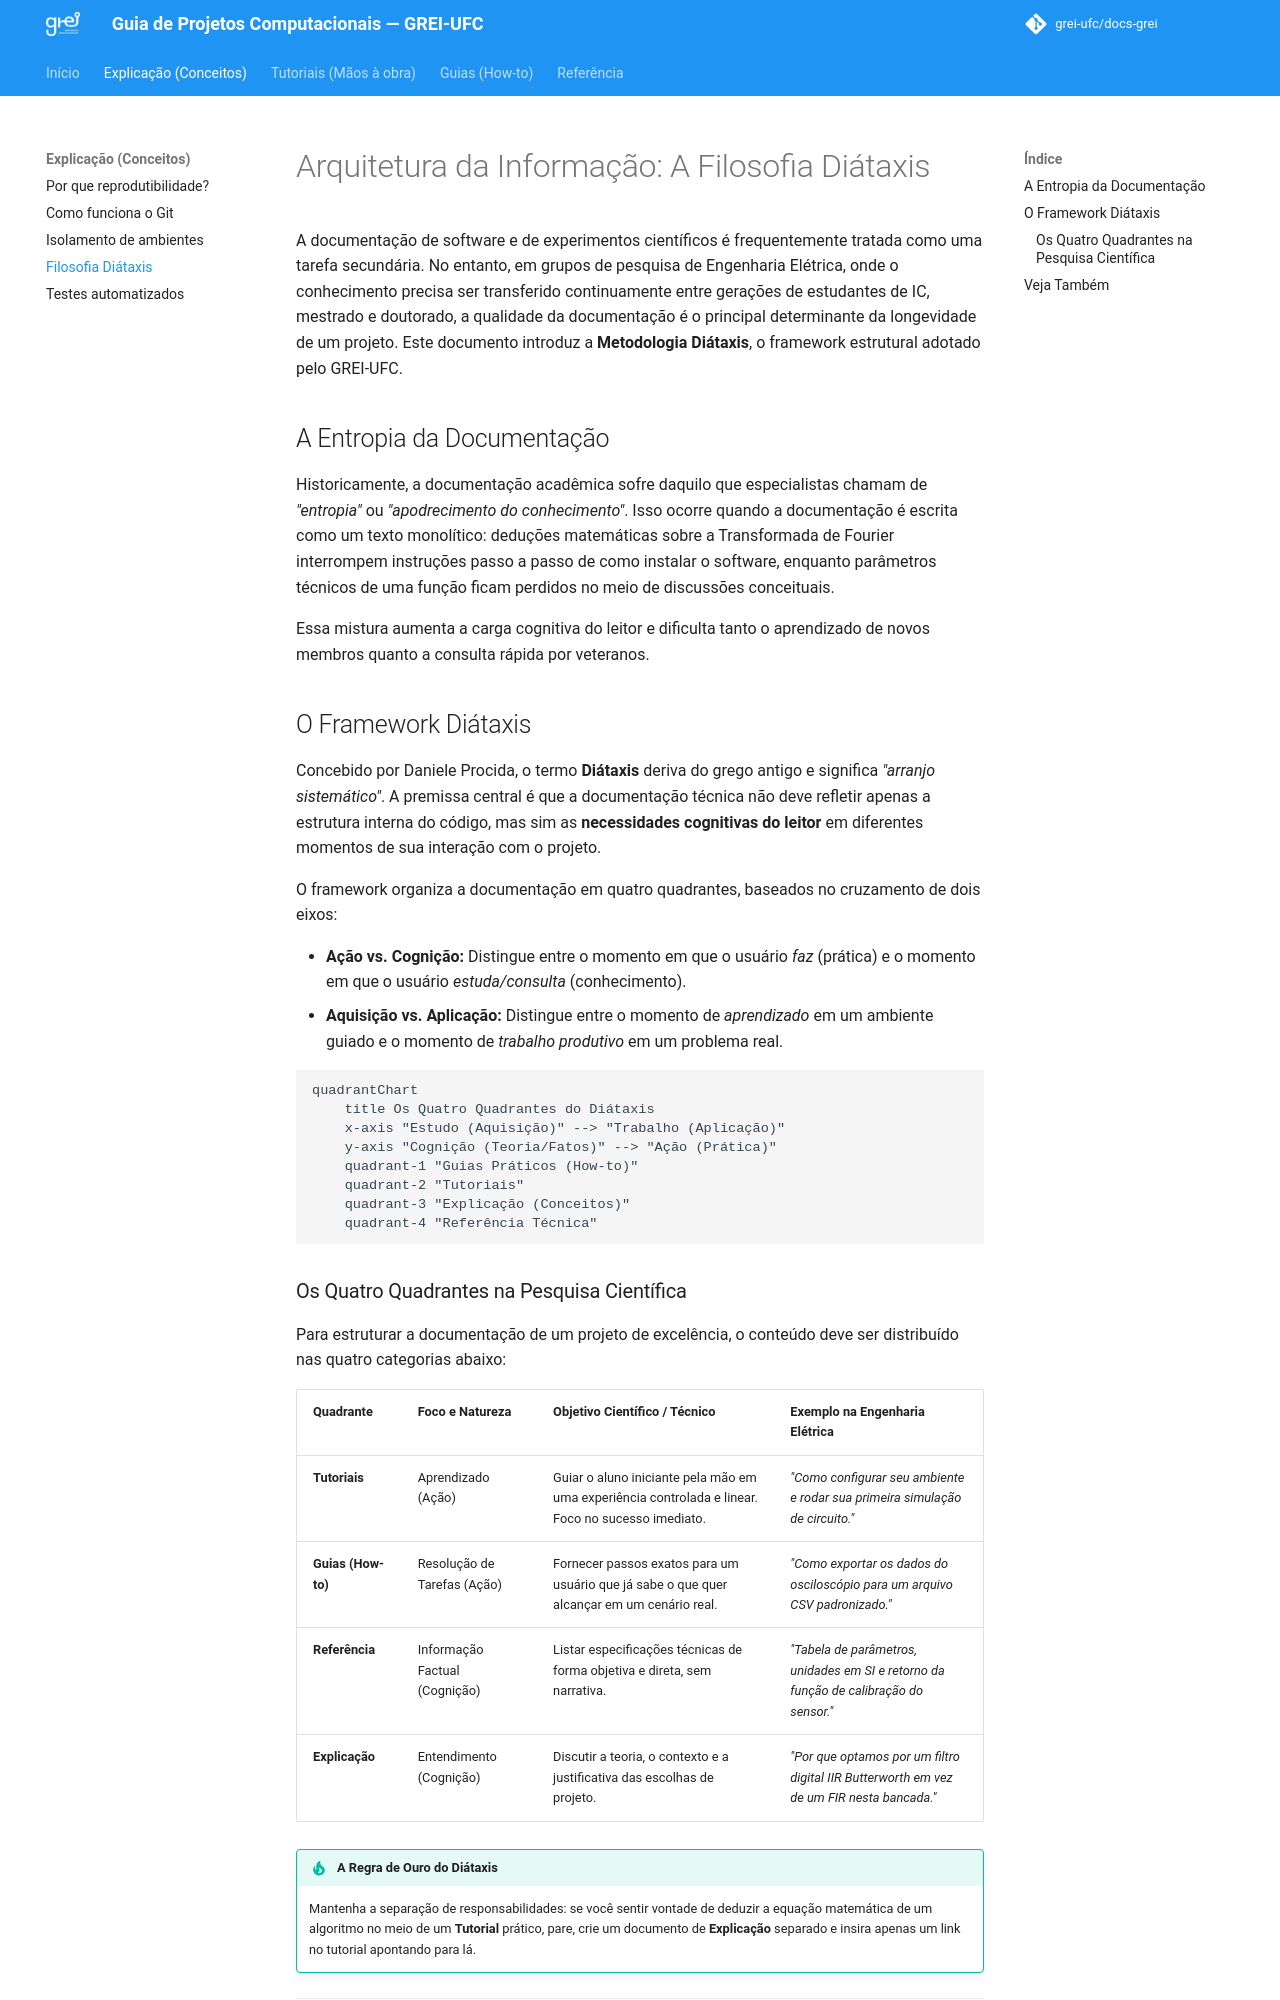

repository: grei-ufc/docs-grei · page: explanation/filosofia-diataxis/index.html · generator: mkdocs

# Arquitetura da Informação: A Filosofia Diátaxis

A documentação de software e de experimentos científicos é frequentemente tratada como uma tarefa secundária. No entanto, em grupos de pesquisa de Engenharia Elétrica, onde o conhecimento precisa ser transferido continuamente entre gerações de estudantes de IC, mestrado e doutorado, a qualidade da documentação é o principal determinante da longevidade de um projeto. Este documento introduz a **Metodologia Diátaxis**, o framework estrutural adotado pelo GREI-UFC.

## A Entropia da Documentação

Historicamente, a documentação acadêmica sofre daquilo que especialistas chamam de *"entropia"* ou *"apodrecimento do conhecimento"*. Isso ocorre quando a documentação é escrita como um texto monolítico: deduções matemáticas sobre a Transformada de Fourier interrompem instruções passo a passo de como instalar o software, enquanto parâmetros técnicos de uma função ficam perdidos no meio de discussões conceituais.

Essa mistura aumenta a carga cognitiva do leitor e dificulta tanto o aprendizado de novos membros quanto a consulta rápida por veteranos.

## O Framework Diátaxis

Concebido por Daniele Procida, o termo **Diátaxis** deriva do grego antigo e significa *"arranjo sistemático"*. A premissa central é que a documentação técnica não deve refletir apenas a estrutura interna do código, mas sim as **necessidades cognitivas do leitor** em diferentes momentos de sua interação com o projeto.

O framework organiza a documentação em quatro quadrantes, baseados no cruzamento de dois eixos:

* **Ação vs. Cognição:** Distingue entre o momento em que o usuário *faz* (prática) e o momento em que o usuário *estuda/consulta* (conhecimento).
* **Aquisição vs. Aplicação:** Distingue entre o momento de *aprendizado* em um ambiente guiado e o momento de *trabalho produtivo* em um problema real.

```mermaid
quadrantChart
    title Os Quatro Quadrantes do Diátaxis
    x-axis "Estudo (Aquisição)" --> "Trabalho (Aplicação)"
    y-axis "Cognição (Teoria/Fatos)" --> "Ação (Prática)"
    quadrant-1 "Guias Práticos (How-to)"
    quadrant-2 "Tutoriais"
    quadrant-3 "Explicação (Conceitos)"
    quadrant-4 "Referência Técnica"
```
